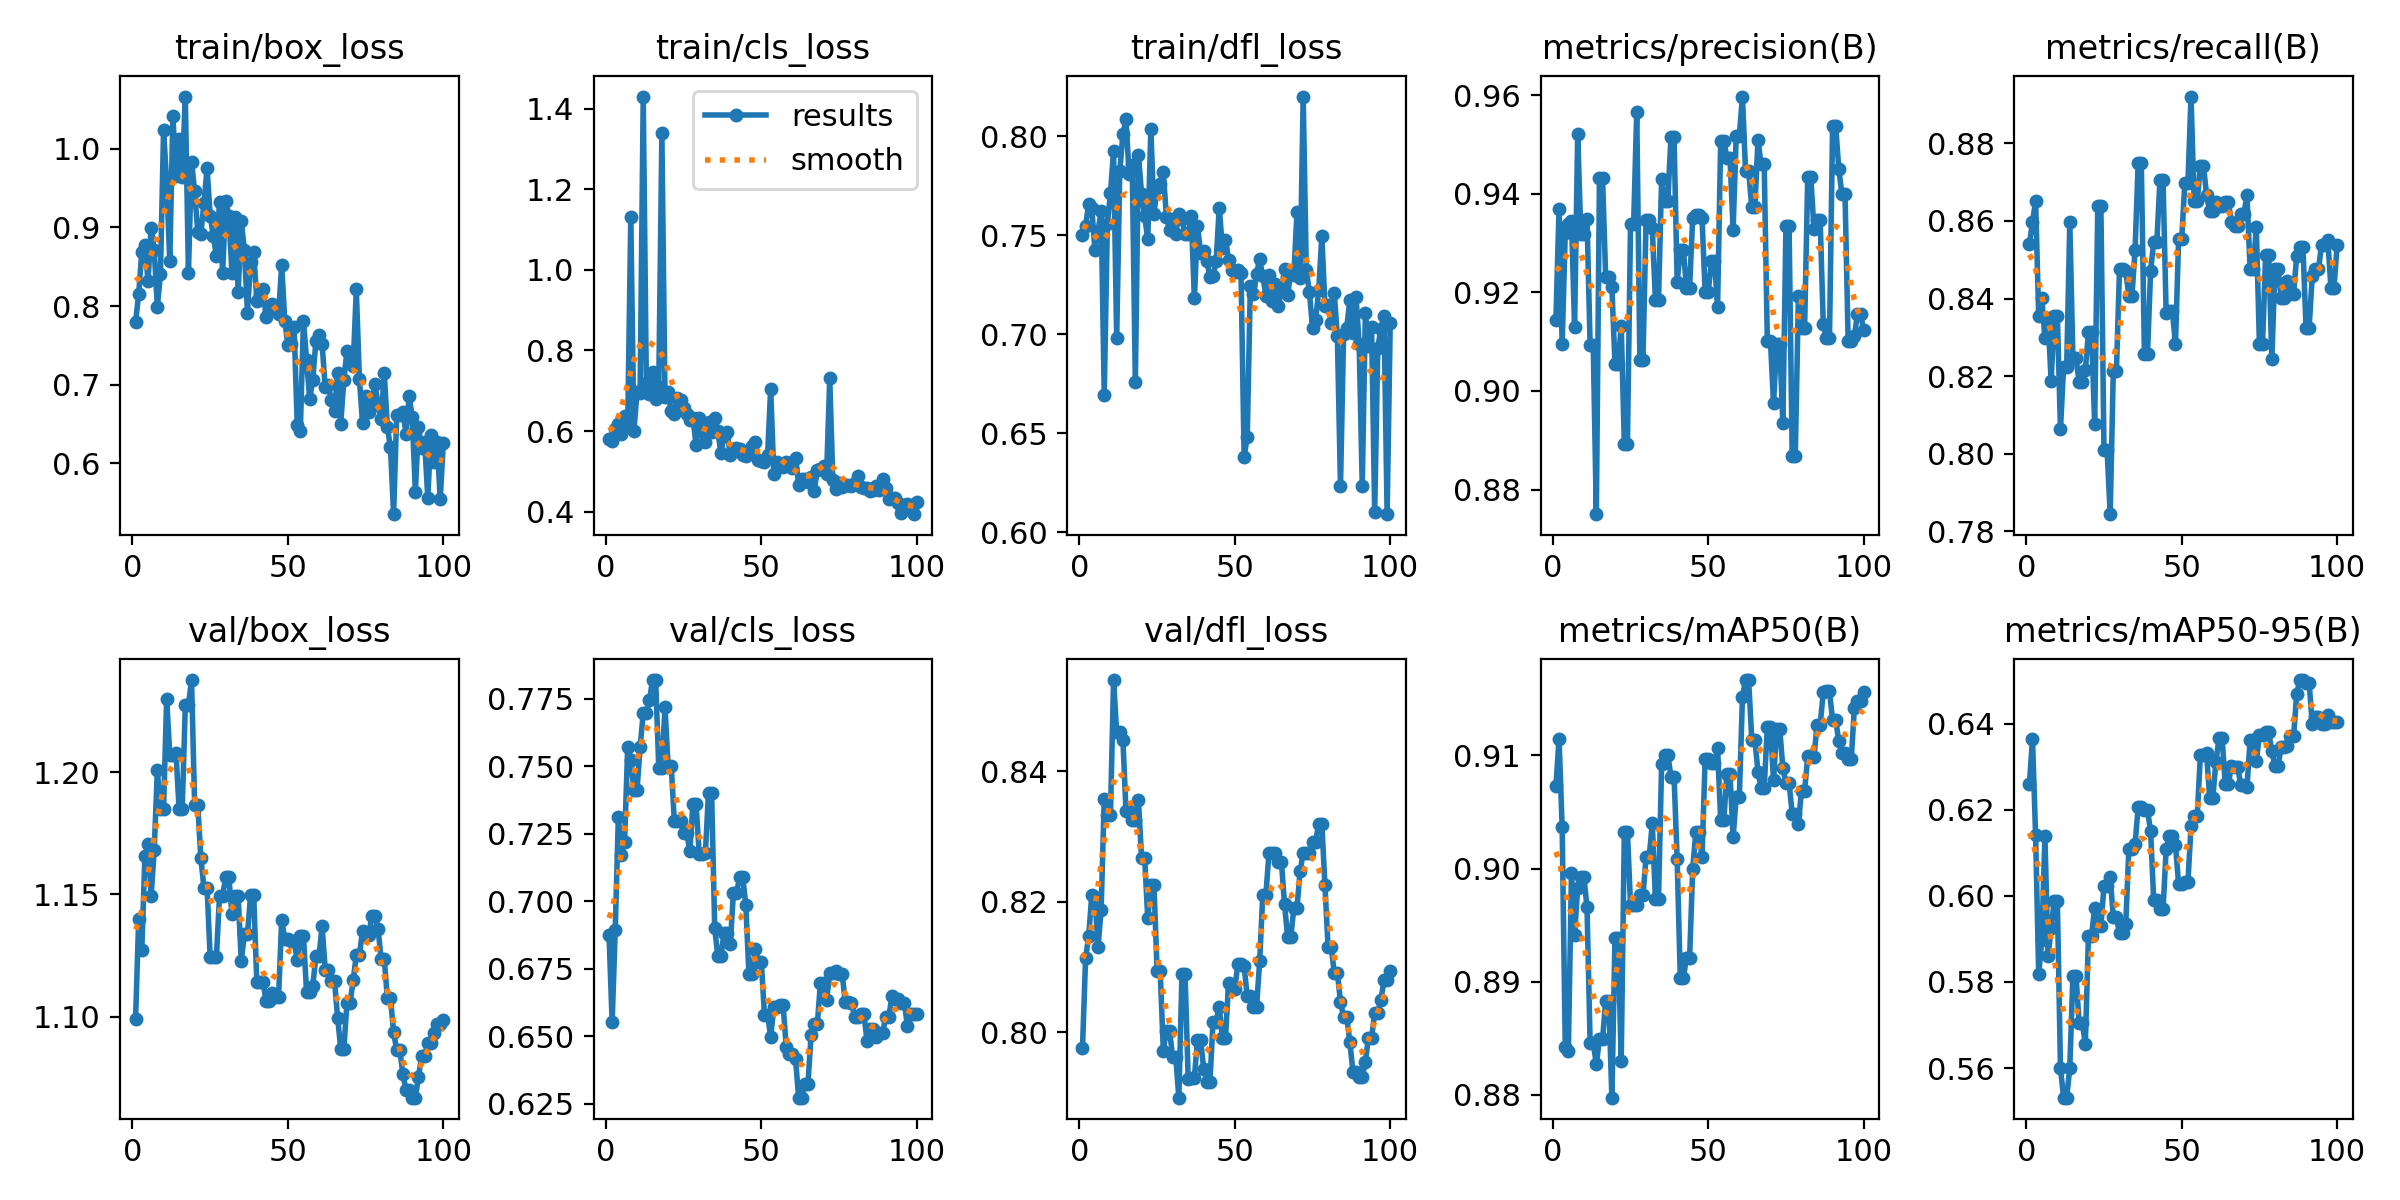

Values plotted in this chart, from the file beside it:
epoch, time, train/box_loss, train/cls_loss, train/dfl_loss, metrics/precision(B), metrics/recall(B), metrics/mAP50(B), metrics/mAP50-95(B), val/box_loss, val/cls_loss, val/dfl_loss, lr/pg0, lr/pg1, lr/pg2
1, 6.336, 0.7797, 0.5811, 0.7502, 0.9145, 0.854, 0.9073, 0.6259, 1.099, 0.6876, 0.7975, 8.75e-05, 8.75e-05, 8.75e-05
2, 9.32, 0.8155, 0.5753, 0.7548, 0.937, 0.8597, 0.9115, 0.6364, 1.14, 0.6552, 0.8113, 0.0001856, 0.0001856, 0.0001856
3, 11.81, 0.8688, 0.6042, 0.7659, 0.9094, 0.8651, 0.9037, 0.6141, 1.127, 0.6895, 0.8147, 0.0002818, 0.0002818, 0.0002818
4, 14.18, 0.8772, 0.6186, 0.7636, 0.9321, 0.8355, 0.8842, 0.5817, 1.166, 0.731, 0.821, 0.000376, 0.000376, 0.000376
5, 16.59, 0.8317, 0.5936, 0.7427, 0.9339, 0.84, 0.8839, 0.5897, 1.17, 0.717, 0.8206, 0.0004682, 0.0004682, 0.0004682
6, 18.98, 0.8992, 0.6374, 0.7524, 0.9345, 0.8298, 0.8996, 0.6138, 1.149, 0.722, 0.813, 0.0005584, 0.0005584, 0.0005584
7, 21.36, 0.8711, 0.61, 0.7621, 0.913, 0.8349, 0.8942, 0.5859, 1.168, 0.7569, 0.8188, 0.0006467, 0.0006467, 0.0006467
8, 23.7, 0.7987, 1.132, 0.6693, 0.9522, 0.8188, 0.8983, 0.5925, 1.201, 0.7524, 0.8357, 0.000733, 0.000733, 0.000733
9, 26.08, 0.8406, 0.601, 0.7558, 0.9319, 0.8356, 0.8993, 0.5988, 1.185, 0.7412, 0.8333, 0.0008173, 0.0008173, 0.0008173
10, 28.42, 1.023, 0.6957, 0.7712, 0.9319, 0.8356, 0.8993, 0.5988, 1.185, 0.7412, 0.8333, 0.0008996, 0.0008996, 0.0008996
11, 30.85, 0.9576, 0.6955, 0.7925, 0.9349, 0.8063, 0.8966, 0.56, 1.23, 0.757, 0.8539, 0.0009799, 0.0009799, 0.0009799
12, 33.24, 0.8567, 1.43, 0.6979, 0.9093, 0.8223, 0.8846, 0.5531, 1.207, 0.7696, 0.8459, 0.001058, 0.001058, 0.001058
13, 35.6, 1.042, 0.7187, 0.7824, 0.9093, 0.8223, 0.8846, 0.5531, 1.207, 0.7696, 0.8459, 0.001102, 0.001102, 0.001102
14, 38, 0.9652, 0.6922, 0.8009, 0.875, 0.8597, 0.8827, 0.5601, 1.208, 0.7743, 0.8448, 0.001089, 0.001089, 0.001089
15, 40.49, 1.013, 0.7459, 0.8088, 0.9431, 0.8247, 0.8849, 0.5814, 1.185, 0.7818, 0.8339, 0.001077, 0.001077, 0.001077
16, 42.91, 0.9646, 0.6786, 0.7807, 0.9431, 0.8247, 0.8849, 0.5814, 1.185, 0.7818, 0.8339, 0.001064, 0.001064, 0.001064
17, 45.4, 1.066, 0.7106, 0.7855, 0.9232, 0.8185, 0.8883, 0.5705, 1.227, 0.7494, 0.8324, 0.001052, 0.001052, 0.001052
18, 47.77, 0.8425, 1.339, 0.6757, 0.9232, 0.8185, 0.8883, 0.5705, 1.227, 0.7494, 0.8324, 0.00104, 0.00104, 0.00104
19, 50.15, 0.9836, 0.6849, 0.7905, 0.9211, 0.8215, 0.8797, 0.5657, 1.238, 0.7719, 0.8356, 0.001027, 0.001027, 0.001027
20, 52.58, 0.9457, 0.6962, 0.7711, 0.9055, 0.8314, 0.8939, 0.5907, 1.187, 0.7502, 0.8267, 0.001015, 0.001015, 0.001015
21, 54.92, 0.8944, 0.6488, 0.7598, 0.9055, 0.8314, 0.8939, 0.5907, 1.187, 0.7502, 0.8267, 0.001003, 0.001003, 0.001003
22, 57.31, 0.8921, 0.6428, 0.748, 0.9132, 0.8076, 0.883, 0.5973, 1.165, 0.7298, 0.8174, 0.0009903, 0.0009903, 0.0009903
23, 59.9, 0.931, 0.6823, 0.8036, 0.8892, 0.8639, 0.9032, 0.593, 1.153, 0.7298, 0.8226, 0.0009779, 0.0009779, 0.0009779
24, 62.28, 0.9752, 0.6776, 0.761, 0.8892, 0.8639, 0.9032, 0.593, 1.153, 0.7298, 0.8226, 0.0009656, 0.0009656, 0.0009656
25, 64.77, 0.9145, 0.658, 0.7741, 0.9339, 0.801, 0.8967, 0.6022, 1.124, 0.7252, 0.8093, 0.0009532, 0.0009532, 0.0009532
26, 67.12, 0.8897, 0.6431, 0.7758, 0.9339, 0.801, 0.8967, 0.6022, 1.124, 0.7252, 0.8093, 0.0009408, 0.0009408, 0.0009408
27, 69.63, 0.863, 0.6282, 0.7819, 0.9567, 0.7844, 0.8968, 0.6044, 1.124, 0.7186, 0.7972, 0.0009285, 0.0009285, 0.0009285
28, 72.13, 0.9325, 0.6324, 0.7594, 0.9063, 0.8214, 0.8976, 0.595, 1.149, 0.736, 0.8002, 0.0009161, 0.0009161, 0.0009161
29, 74.58, 0.8417, 0.5646, 0.7529, 0.9063, 0.8214, 0.8976, 0.595, 1.149, 0.736, 0.8002, 0.0009037, 0.0009037, 0.0009037
30, 76.94, 0.9335, 0.6325, 0.7583, 0.9348, 0.8477, 0.901, 0.5913, 1.157, 0.7175, 0.7962, 0.0008913, 0.0008913, 0.0008913
31, 79.29, 0.915, 0.5996, 0.7505, 0.9348, 0.8477, 0.901, 0.5913, 1.157, 0.7175, 0.7962, 0.000879, 0.000879, 0.000879
32, 81.67, 0.842, 0.574, 0.7609, 0.933, 0.8471, 0.904, 0.5934, 1.142, 0.7178, 0.7899, 0.0008666, 0.0008666, 0.0008666
33, 84.05, 0.9136, 0.6232, 0.7581, 0.9184, 0.8407, 0.8973, 0.6109, 1.149, 0.7401, 0.8088, 0.0008542, 0.0008542, 0.0008542
34, 86.59, 0.8176, 0.5966, 0.7507, 0.9184, 0.8407, 0.8973, 0.6109, 1.149, 0.7401, 0.8088, 0.0008419, 0.0008419, 0.0008419
35, 89.05, 0.9081, 0.6321, 0.7505, 0.9429, 0.8525, 0.9093, 0.612, 1.123, 0.6899, 0.7928, 0.0008295, 0.0008295, 0.0008295
36, 91.62, 0.8707, 0.599, 0.7597, 0.9386, 0.875, 0.9101, 0.6207, 1.134, 0.6797, 0.793, 0.0008171, 0.0008171, 0.0008171
37, 94.11, 0.7915, 0.5457, 0.7181, 0.9386, 0.875, 0.9101, 0.6207, 1.134, 0.6797, 0.793, 0.0008048, 0.0008048, 0.0008048
38, 96.58, 0.8565, 0.5888, 0.7548, 0.9515, 0.8258, 0.9081, 0.6199, 1.15, 0.6882, 0.7988, 0.0007924, 0.0007924, 0.0007924
39, 98.9, 0.8683, 0.5974, 0.741, 0.9515, 0.8258, 0.9081, 0.6199, 1.15, 0.6882, 0.7988, 0.00078, 0.00078, 0.00078
40, 101.3, 0.8071, 0.541, 0.7419, 0.9222, 0.8472, 0.9008, 0.6149, 1.114, 0.684, 0.7944, 0.0007677, 0.0007677, 0.0007677
41, 103.7, 0.8144, 0.5549, 0.737, 0.9285, 0.8546, 0.8903, 0.5989, 1.114, 0.7028, 0.7923, 0.0007553, 0.0007553, 0.0007553
42, 106.2, 0.8223, 0.5577, 0.729, 0.9285, 0.8546, 0.8903, 0.5989, 1.114, 0.7028, 0.7923, 0.0007429, 0.0007429, 0.0007429
43, 108.6, 0.7859, 0.5553, 0.7295, 0.9209, 0.8705, 0.8921, 0.5969, 1.106, 0.7089, 0.8016, 0.0007306, 0.0007306, 0.0007306
44, 111, 0.7942, 0.5405, 0.7371, 0.9209, 0.8705, 0.8921, 0.5969, 1.106, 0.7089, 0.8016, 0.0007182, 0.0007182, 0.0007182
45, 113.4, 0.8026, 0.5393, 0.7639, 0.9351, 0.8362, 0.9, 0.6108, 1.11, 0.6987, 0.8038, 0.0007058, 0.0007058, 0.0007058
46, 115.8, 0.7972, 0.55, 0.7437, 0.9356, 0.8367, 0.9033, 0.6138, 1.108, 0.673, 0.7991, 0.0006935, 0.0006935, 0.0006935
47, 118.2, 0.7905, 0.5635, 0.7477, 0.9356, 0.8367, 0.9033, 0.6138, 1.108, 0.673, 0.7991, 0.0006811, 0.0006811, 0.0006811
48, 120.7, 0.8519, 0.5717, 0.7373, 0.935, 0.8283, 0.901, 0.6118, 1.14, 0.6822, 0.8075, 0.0006687, 0.0006687, 0.0006687
49, 123.2, 0.781, 0.5279, 0.7326, 0.92, 0.8553, 0.9097, 0.6027, 1.132, 0.6774, 0.8066, 0.0006564, 0.0006564, 0.0006564
50, 125.5, 0.7502, 0.5256, 0.7312, 0.92, 0.8553, 0.9097, 0.6027, 1.132, 0.6774, 0.8066, 0.000644, 0.000644, 0.000644
51, 127.9, 0.752, 0.5236, 0.7323, 0.9264, 0.8698, 0.9093, 0.6032, 1.131, 0.6579, 0.8104, 0.0006316, 0.0006316, 0.0006316
52, 130.3, 0.7739, 0.5397, 0.7309, 0.9264, 0.8698, 0.9093, 0.6032, 1.131, 0.6579, 0.8104, 0.0006193, 0.0006193, 0.0006193
53, 132.7, 0.6493, 0.7047, 0.6382, 0.9171, 0.8921, 0.9106, 0.6161, 1.123, 0.6498, 0.8101, 0.0006069, 0.0006069, 0.0006069
54, 135.1, 0.6415, 0.4936, 0.6483, 0.9507, 0.8652, 0.9043, 0.6185, 1.133, 0.6607, 0.8055, 0.0005945, 0.0005945, 0.0005945
55, 137.4, 0.7813, 0.5223, 0.7246, 0.9507, 0.8652, 0.9043, 0.6185, 1.133, 0.6607, 0.8055, 0.0005822, 0.0005822, 0.0005822
56, 139.8, 0.7319, 0.5139, 0.7202, 0.9473, 0.8742, 0.9084, 0.6326, 1.11, 0.6614, 0.8038, 0.0005698, 0.0005698, 0.0005698
57, 142.2, 0.6824, 0.51, 0.7307, 0.9473, 0.8742, 0.9084, 0.6326, 1.11, 0.6614, 0.8038, 0.0005574, 0.0005574, 0.0005574
58, 144.6, 0.7062, 0.5223, 0.738, 0.9327, 0.8667, 0.9028, 0.6332, 1.113, 0.6462, 0.8108, 0.0005451, 0.0005451, 0.0005451
59, 147.2, 0.7553, 0.5219, 0.7294, 0.9518, 0.8625, 0.9063, 0.6227, 1.125, 0.6432, 0.821, 0.0005327, 0.0005327, 0.0005327
60, 149.7, 0.7631, 0.5074, 0.7196, 0.9518, 0.8625, 0.9063, 0.6227, 1.125, 0.6432, 0.821, 0.0005203, 0.0005203, 0.0005203
... 40 more rows
